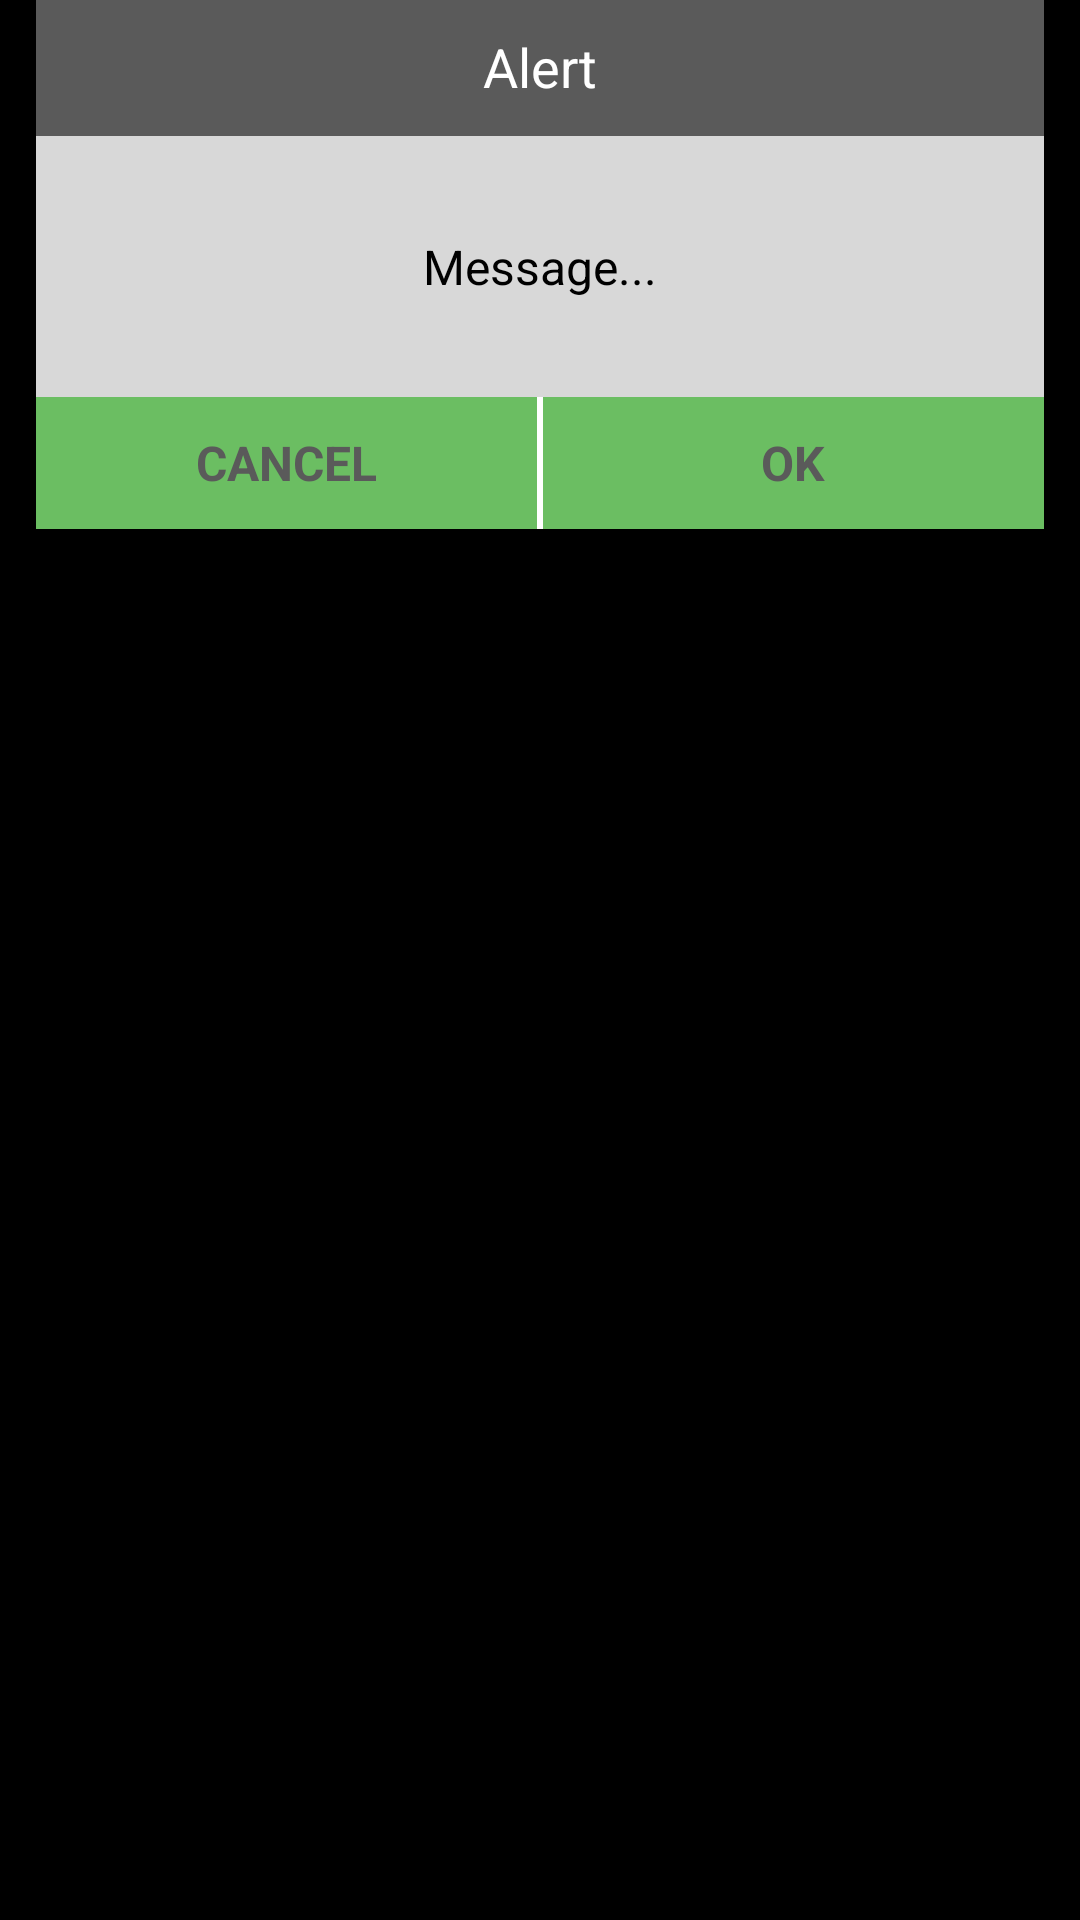

Layout XML and referenced resources for this Android screen:
<!-- AndroidManifest.xml: application theme android:Theme.NoTitleBar.Fullscreen -->
<!-- res/layout/dialog_cancel.xml -->
<?xml version="1.0" encoding="utf-8"?>
<LinearLayout
    android:orientation="vertical"
    android:paddingLeft="12dp"
    android:paddingRight="12dp"
    android:paddingBottom="50dp"
    android:layout_width="fill_parent"
    android:layout_height="fill_parent"
    xmlns:android="http://schemas.android.com/apk/res/android">
    <LinearLayout
        android:orientation="vertical"
        android:background="@color/colorNavBar"
        android:layout_width="fill_parent"
        android:layout_height="wrap_content">
        <TextView
            android:textSize="18sp"
            android:textColor="@color/white"
            android:background="@color/colorBackground"
            android:id="@+id/tv_title"
            android:paddingLeft="24.0dip"
            android:paddingTop="10.0dip"
            android:paddingRight="24.0dip"
            android:paddingBottom="10.0dip"
            android:layout_width="fill_parent"
            android:layout_height="wrap_content"
            android:gravity="center"
            android:minHeight="37.0dip"
            android:text="Alert" />
        <View
            android:id="@+id/stroke_title_bottom"
            android:background="@color/colorBackground"
            android:layout_width="fill_parent"
            android:layout_height="1.0dip" />
        <TextView
            android:textSize="16sp"
            android:textColor="@color/black"
            android:gravity="center"
            android:id="@+id/tv_message"
            android:paddingLeft="24.0dip"
            android:paddingTop="20.0dip"
            android:paddingRight="24.0dip"
            android:paddingBottom="20.0dip"
            android:layout_width="fill_parent"
            android:layout_height="wrap_content"
            android:minHeight="87.0dip"
            android:text="Message..." />
    </LinearLayout>

    <LinearLayout android:orientation="horizontal"
        android:layout_width="fill_parent"
        android:layout_height="wrap_content">
        <Button
            android:textSize="16sp"
            android:textStyle="bold"
            android:textColor="@color/colorBackground"
            android:id="@+id/button_cancel"
            android:background="@color/colorMain"
            android:layout_width="0.0dip"
            android:layout_height="wrap_content"
            android:minHeight="44dp"
            android:text="CANCEL"
            android:layout_weight="1.0" />
        <View
            android:background="@color/white"
            android:layout_width="2.0dip"
            android:layout_height="fill_parent"
            android:minHeight="44dp" />
        <Button
            android:textSize="16sp"
            android:textStyle="bold"
            android:textColor="@color/colorBackground"
            android:id="@+id/button_ok"
            android:background="@color/colorMain"
            android:layout_width="0.0dip"
            android:layout_height="wrap_content"
            android:minHeight="44dp"
            android:text="OK"
            android:layout_weight="1.0" />
    </LinearLayout>
</LinearLayout>
<!-- resources referenced by this layout -->
<resources>
  <color name="black">#000000</color>
  <color name="colorBackground">#5a5a5a</color>
  <color name="colorMain">#6bbe62</color>
  <color name="colorNavBar">#d8d8d8</color>
  <color name="white">#ffffff</color>
</resources>
